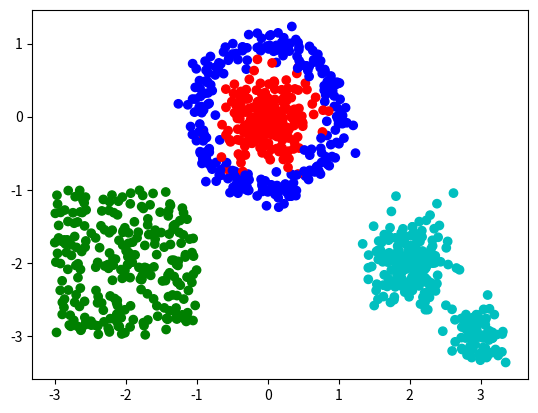

The script that saved this image:
import numpy as np
import random
import matplotlib.pyplot as plt

class Generator:
    def __init__(self):
        pass

    def __call__(self):
        pass

class GaussianGenerator(Generator):
    def __init__(self, mean, std, dimension=None):
        super().__init__()
        self.mean = mean
        self.std = std
        self.dimension = dimension
        if dimension is None:
            self.dimension = self.mean.shape[0]
    
    def __call__(self):
        return np.random.normal(self.mean,self.std,self.dimension)

class Discrete1DUniformGenerator(Generator):
    def __init__(self,n):
        super().__init__()
        self.n = n
    
    def __call__(self):
        return random.randint(0,self.n-1)
    
class UniformGenerator(Generator):
    def __init__(self,a,b):
        super().__init__()
        self.a = a 
        self.b = b
    
    def __call__(self):
        return (self.a-self.b)*np.random.random(len(self.a))+self.b


class CustomGenerator(Generator):
    def __init__(self, f):
        super().__init__()
        self.f = f

    def __call__(self):
        return self.f()

class SumGenerator(Generator):
    def __init__(self,generators):
        super().__init__()
        self.generators = generators

    def __call__(self):
        return sum([generator() for generator in self.generators])
    
class UnionGenerator(Generator):
    def __init__(self,generators,probas=None):
        if probas is None:
            probas = np.ones(len(generators))/len(generators)
        assert abs(sum(probas)-1)<1e-3
        self.probas = probas
        self.generators = generators

    def __call__(self):
        u = np.random.random()
        acc=0
        for (i,p_i) in enumerate(self.probas):
            acc+=p_i
            if acc>u:
                return self.generators[i]()
        return self.generators[-1]()


class DataGenerators:
    def __init__(self,generators,class_generator=None):
        self.generators = generators
        if class_generator is None:
            self.class_generator = Discrete1DUniformGenerator(len(generators))
        else:
            self.class_generator = class_generator
        self.dimension = len(self.generators[0]())

    @property
    def nb_class(self):
        return len(self.generators)

    def generate_data(self,quantity):
        X = np.zeros((quantity,self.dimension),float)
        y = np.zeros((quantity),int)
        for i in range(quantity):
            y[i] = self.class_generator()
            X[i] = self.generators[y[i]]()
        return X, y

def gauss_generator(dimension=2,nb_class=2,std=1):
    mean = np.zeros((nb_class,dimension))
    generators = []
    if nb_class==2:
        mean[0][0] = 1
        mean[1][0] = -1
    else:    
        for i in range(nb_class):
            mean[i][i] = 1
    for i in range(nb_class):
        generators.append(GaussianGenerator(mean[i],std))
    class_generator = Discrete1DUniformGenerator(nb_class)
    return DataGenerators(generators,class_generator)

def unit_sphere_test(dimension):
    x = np.random.normal(0,1,dimension)
    norm = np.sqrt(np.dot(x,x))
    x = x/norm
    return x


def test():
    generators = []
    generators.append(GaussianGenerator(np.zeros(2),0.3))
    generators.append(UniformGenerator(np.array([-3,-3]),np.array([-1,-1])))
    f = lambda :unit_sphere_test(2)
    generators.append(SumGenerator([CustomGenerator(f),GaussianGenerator(np.zeros(2),0.1)]))
    generators.append(UnionGenerator([GaussianGenerator(np.array([2,-2]),0.3),GaussianGenerator(np.array([3,-3]),0.2)],[0.7,0.3]))
    class_generator = Discrete1DUniformGenerator(len(generators))
    return DataGenerators(generators,class_generator)

def two_gaussians(dim,std):
    target = np.zeros(dim)
    target[0] = 1
    lst_gen = []
    lst_gen.append(GaussianGenerator(target,std))
    lst_gen.append(GaussianGenerator(-target,std))
    return DataGenerators(lst_gen)

def not_convex(dim,noise=0.1):
    generators = []
    center_std = 0.5
    generators.append(GaussianGenerator(np.zeros(dim),center_std))
    f = lambda :unit_sphere_test(dim)
    generators.append(SumGenerator([CustomGenerator(f),GaussianGenerator(np.zeros(dim),noise)]))
    return DataGenerators(generators)

def display_classes(X,y):
    color_names = "rgbcmykw"
    colors = [color_names[i] for i in y]

    plt.scatter(X[:,0], X[:,1], color = colors)
    plt.show()



if __name__ == "__main__":

    data_generator = test()

    X,y  = data_generator.generate_data(1000)

    display_classes(X,y)

